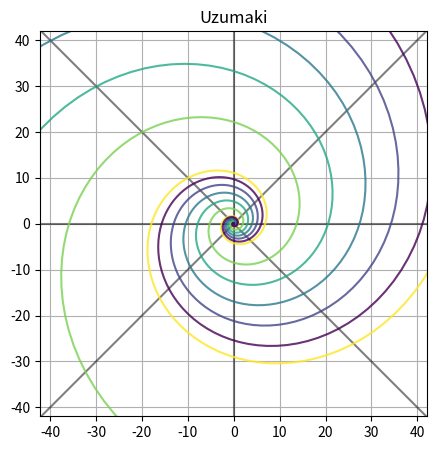

Here is the Python script that generated this plot:
"""
Created by: Gabriel Martins
Modified from an earlier script by: Raibatak Das
Date: Oct 7 2020

"""

# Importing Libraries.
import numpy as np
import matplotlib.pyplot as plt
import matplotlib.cm as cm
from scipy.constants import golden

# Naming trig functions, pi and phi.
cos, sin = np.cos, np.sin;
pi = np.pi; 
phi = golden;


#------------------------------------
# Chossing between Archimedean or Golden spiral

Archimedes = False;

Golden = True;

#------------------------------------
# Aesthetic choices

# How many spirals?
N = 6;

# How many gridpoints?
anglegridsize = 4*128;

# Which colormap?
colormapname = 'viridis'

# Plot diagonals?
diagonals = True;

#------------------------------------
# Defining the radial function

if Archimedes and Golden:
    print("You can't have both at once silly.")
    raise SystemExit
else:
    if Archimedes:
        # Archimedes
        def f(theta,a):
            return a*theta
    elif Golden:
        def f(theta,a):
            return a*phi**(2*theta/pi)
    else:
        print("No spirals today?")
        raise SystemExit 

#------------------------------------
# Defining spirals

# List of spiral indices
index = np.array([i for i in range(1,N+1)]);

# Colors for the spirals.
colormap = cm.get_cmap(colormapname, len(index));
colors = colormap(np.linspace(1,0,len(index)));

# Define array of angles
if Archimedes:
    theta = np.linspace(0, 3*pi, anglegridsize);
else:
    theta = np.linspace(-6*pi, 6*pi, anglegridsize);

# Define different spirals.
spirals = np.zeros((len(index),2,anglegridsize));
for i in range(len(index)):
    rtheta = f(theta,i+1)
    spirals[i,:,:] =np.matrix([rtheta*cos(theta),rtheta*sin(theta)]);

#------------------------------------
# Plotting

# Scope
scope  = rtheta[int(2*anglegridsize/3)]+.5;

# Define figure and axes objects.
fig, ax = plt.subplots(figsize=(5, 5))

# Plot axes
ax.axhline(y=0, color='k', alpha=0.5)
ax.axvline(x=0, color='k',alpha=0.5)

# Plot diagonals.
if diagonals:
    ax.plot([-scope, scope], [-scope, scope], color='k',alpha=0.5)
    ax.plot([-scope, scope], [scope, -scope], color='k',alpha=0.5)

# Plot spirals.
for i in range(len(index)):
    ax.plot(spirals[i,0,:], spirals[i,1,:], color=colors[i], alpha=0.8)
ax.grid(True)
ax.axis("equal")
ax.set_xlim([-scope, scope])
ax.set_ylim([-scope, scope])
ax.set_title("Uzumaki")

